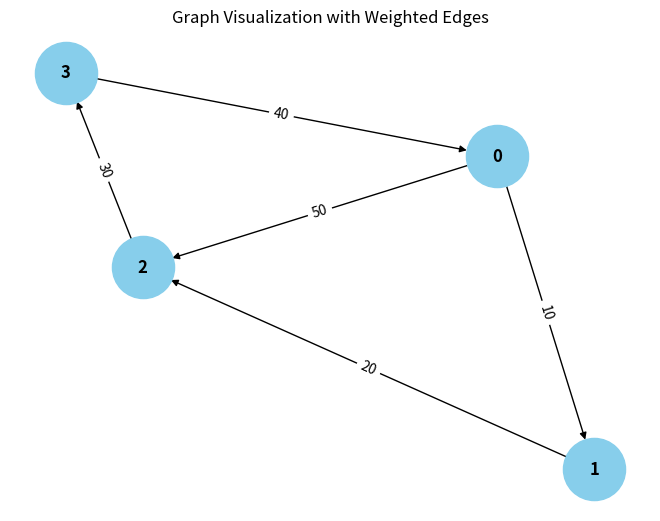

Python code for this plot: (Note: this script raises an exception after producing the figure.)
from collections import defaultdict

# ---------------------------
# WeightedGraph Class
# ---------------------------
class WeightedGraph:
    def __init__(self, vertices):
        self.vertices = vertices
        self.adj_list = {i: [] for i in range(vertices)}  # Adjacency list for the graph
        self.edges = []  # List to store the edges (u, v, weight)

    def add_edge(self, u, v, weight):
        """Add a single edge to the graph."""
        if (u, v, weight) not in self.edges:
            self.edges.append((u, v, weight))
            self.adj_list[u].append((v, weight))

    def add_multiple_edges(self, edges):
        """Add multiple edges at once."""
        for u, v, weight in edges:
            self.add_edge(u, v, weight)

    def get_edges(self):
        """Return all edges in the graph."""
        return self.edges

    def print_edges(self):
        """Print the edges of the graph."""
        print("Edges in the graph:")
        for u, v, weight in self.edges:
            print(f"{u} -> {v} (Weight: {weight})")

    def print_adj_list(self):
        """Print the adjacency list of the graph."""
        print("Adjacency List of the graph:")
        for u in self.adj_list:
            print(f"{u} -> {self.adj_list[u]}")

    def is_cyclic_directed(self):
        """Detect if there is a cycle in a directed graph using DFS."""
        visited = [False] * self.vertices
        rec_stack = [False] * self.vertices

        def dfs(v):
            visited[v] = True
            rec_stack[v] = True
            for neighbor, _ in self.adj_list[v]:
                if not visited[neighbor] and dfs(neighbor):
                    return True
                elif rec_stack[neighbor]:
                    return True
            rec_stack[v] = False
            return False

        for node in range(self.vertices):
            if not visited[node]:
                if dfs(node):
                    return True
        return False

    def is_cyclic_undirected(self):
        """Detect if there is a cycle in an undirected graph using DFS."""
        visited = [False] % self.vertices

        def dfs(v, parent):
            visited[v] = True
            for neighbor, _ in self.adj_list[v]:
                if not visited[neighbor]:
                    if dfs(neighbor, v):
                        return True
                elif parent != neighbor:
                    return True
            return False

        for node in range(self.vertices):
            if not visited[node]:
                if dfs(node, -1):
                    return True
        return False

    def is_negative_cycle(self):
        """Detect if there is a negative cycle using Bellman-Ford."""
        dist = [float("inf")] * self.vertices
        dist[0] = 0  # Start from node 0

        for _ in range(self.vertices - 1):
            for u, v, weight in self.edges:
                if dist[u] != float("inf") and dist[u] + weight < dist[v]:
                    dist[v] = dist[u] + weight

        for u, v, weight in self.edges:
            if dist[u] != float("inf") and dist[u] + weight < dist[v]:
                return True  # Negative cycle detected
        return False

    def reset_graph(self):
        """Reset the graph to its empty state."""
        self.edges = []  # Clear all edges
        self.adj_list = {i: [] for i in range(self.vertices)}  # Reset adjacency list for each vertex

    def union(self, parent, u, v):
        """Union-find helper function."""
        root_u = self.find_parent(parent, u)
        root_v = self.find_parent(parent, v)
        if root_u != root_v:
            parent[root_u] = root_v

    def find_parent(self, parent, v):
        """Find the root of the node using path compression."""
        if parent[v] == -1:
            return v
        parent[v] = self.find_parent(parent, parent[v])
        return parent[v]

    def is_cyclic_undirected_union_find(self):
        """Detect cycles in an undirected graph using Union-Find."""
        parent = [-1] * self.vertices

        for u, v, _ in self.edges:
            x = self.find_parent(parent, u)
            y = self.find_parent(parent, v)

            if x == y:
                return True
            self.union(parent, x, y)
        return False

    # ---------------------------
    # Helper functions for testing
    # ---------------------------

    def reset_graph_helper(self):
        """Reset the graph to an empty state for testing."""
        self.edges = []
        self.adj_list = defaultdict(list)

    def get_edges_helper(self):
        """Return all edges for testing."""
        return self.edges

    def add_multiple_edges_helper(self, edges):
        """Add multiple edges for testing."""
        for edge in edges:
            self.add_edge(*edge)

# ---------------------------
# Helper Class for Cycle Test Results
# ---------------------------
class CycleDetectionResults:
    def __init__(self):
        self.directed_cycle_detected = False
        self.undirected_cycle_detected = False
        self.negative_cycle_detected = False

# ---------------------------
# Additional Functionalities
# ---------------------------

class GraphRenderer:
    def __init__(self, graph):
        """Initialize the renderer for visualizing the graph."""
        self.graph = graph

    def render_edges(self):
        """Render the edges of the graph."""
        print("\nRendering edges of the graph:")
        for u, v, weight in self.graph.get_edges():
            print(f"{u} -> {v} (Weight: {weight})")

    def render_adj_list(self):
        """Render the adjacency list of the graph."""
        print("\nRendering adjacency list:")
        self.graph.print_adj_list()

    def render_summary(self):
        """Render a summary of the graph."""
        print("\nGraph summary:")
        print(f"Total vertices: {self.graph.vertices}")
        print(f"Total edges: {len(self.graph.get_edges())}")
        print(f"Is cyclic (directed): {self.graph.is_cyclic_directed()}")
        print(f"Is cyclic (undirected): {self.graph.is_cyclic_undirected()}")
        print(f"Has negative cycle: {self.graph.is_negative_cycle()}")

import matplotlib.pyplot as plt
import networkx as nx

class WeightedGraphVisualization:
    def __init__(self, graph):
        """Initialize the visualization of weighted graph."""
        self.graph = graph

    def visualize(self):
        """Visualize the graph with weighted edges using networkx and matplotlib."""
        G = nx.DiGraph()  # Using DiGraph for directed graph visualization

        # Add edges to the networkx graph
        for u, v, weight in self.graph.get_edges():
            G.add_edge(u, v, weight=weight)

        # Draw the graph
        pos = nx.spring_layout(G)  # Layout for node positioning
        edge_labels = nx.get_edge_attributes(G, 'weight')

        # Draw nodes, edges, and labels
        nx.draw(G, pos, with_labels=True, node_color='skyblue', node_size=2000, font_size=12, font_weight='bold')
        nx.draw_networkx_edge_labels(G, pos, edge_labels=edge_labels)

        # Display the plot
        plt.title("Graph Visualization with Weighted Edges")
        plt.show()


# ---------------------------
# Main Program
# ---------------------------

class WeightedGraphHandler:
    def __init__(self, vertices):
        """Initialize the graph handler."""
        self.graph = WeightedGraph(vertices)
        self.renderer = GraphRenderer(self.graph)
        self.visualizer = WeightedGraphVisualization(self.graph)

    def add_edges(self, edges):
        """Add edges to the graph."""
        for edge in edges:
            self.graph.add_edge(*edge)

    def render_graph(self):
        """Render the graph using the renderer."""
        self.renderer.render_edges()
        self.renderer.render_adj_list()

    def visualize_graph(self):
        """Visualize the graph using the visualizer."""
        self.visualizer.visualize()

    def cycle_detection_summary(self):
        """Print the cycle detection summary."""
        print("\nCycle detection summary:")
        print(f"Directed cycle detected: {self.graph.is_cyclic_directed()}")
        print(f"Undirected cycle detected: {self.graph.is_cyclic_undirected()}")
        print(f"Negative cycle detected: {self.graph.is_negative_cycle()}")

# ---------------------------
# Extended Graph Operations
# ---------------------------

class GraphCycleAnalysis:
    def __init__(self, graph):
        """Initialize cycle analysis on the graph."""
        self.graph = graph
        self.results = CycleDetectionResults()

    def analyze_cycles(self):
        """Analyze different types of cycles in the graph."""
        self.results.directed_cycle_detected = self.graph.is_cyclic_directed()
        self.results.undirected_cycle_detected = self.graph.is_cyclic_undirected()
        self.results.negative_cycle_detected = self.graph.is_negative_cycle()

    def print_analysis(self):
        """Print the analysis results."""
        print(f"Directed cycle detected: {self.results.directed_cycle_detected}")
        print(f"Undirected cycle detected: {self.results.undirected_cycle_detected}")
        print(f"Negative cycle detected: {self.results.negative_cycle_detected}")

# ---------------------------
# Main Function
# ---------------------------

if __name__ == "__main__":
    # Create a graph with 4 vertices (0, 1, 2, 3)
    graph_handler = WeightedGraphHandler(4)

    # Add some sample edges (u, v, weight)
    edges = [
        (0, 1, 10),  # Edge from 0 to 1 with weight 10
        (1, 2, 20),  # Edge from 1 to 2 with weight 20
        (2, 3, 30),  # Edge from 2 to 3 with weight 30
        (3, 0, 40),  # Edge from 3 to 0 with weight 40 (creates a directed cycle: 0 -> 1 -> 2 -> 3 -> 0)
        (0, 2, 50)  # Edge from 0 to 2 with weight 50
    ]

    # Add edges to the graph
    graph_handler.add_edges(edges)

    # Render the graph's edges and adjacency list
    graph_handler.render_graph()

    # Visualize the graph
    graph_handler.visualize_graph()

    # Detect and print the cycle results
    graph_handler.cycle_detection_summary()

    # Analyze cycles in detail
    cycle_analysis = GraphCycleAnalysis(graph_handler.graph)
    cycle_analysis.analyze_cycles()
    cycle_analysis.print_analysis()
